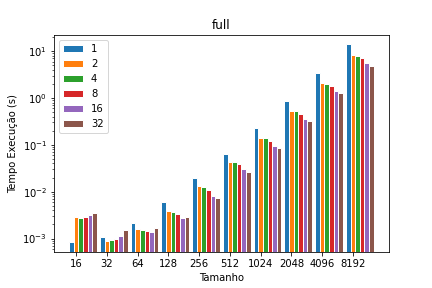

Source data for this figure (header and first rows):
, avg_time, std_time, sizes, threads
0, 0.0008398, 1.93e-05, 16, 1
1, 0.001059, 4.29e-05, 32, 1
2, 0.002165, 3.23e-05, 64, 1
3, 0.006136, 0.000238, 128, 1
4, 0.01952, 0.000466, 256, 1
5, 0.06336, 0.000673, 512, 1
6, 0.226, 0.000848, 1024, 1
7, 0.8761, 0.00443, 2048, 1
8, 3.48, 0.00401, 4096, 1
9, 13.89, 0.04, 8192, 1
10, 0.00285, 0.00207, 16, 2
11, 0.0008698, 3.08e-05, 32, 2
12, 0.001573, 5.07e-05, 64, 2
13, 0.003785, 0.000145, 128, 2
14, 0.01295, 0.000385, 256, 2
15, 0.0432, 0.000403, 512, 2
16, 0.1432, 0.00103, 1024, 2
17, 0.5355, 0.00174, 2048, 2
18, 2.114, 0.00829, 4096, 2
19, 8.35, 0.00797, 8192, 2
20, 0.00278, 0.00195, 16, 4
21, 0.0009472, 2.4e-05, 32, 4
22, 0.001515, 9.05e-05, 64, 4
23, 0.003718, 0.000129, 128, 4
24, 0.0123, 0.00029, 256, 4
25, 0.0424, 0.000494, 512, 4
26, 0.1377, 0.00104, 1024, 4
27, 0.5207, 0.00386, 2048, 4
28, 2.024, 0.00383, 4096, 4
29, 8.042, 0.00379, 8192, 4
30, 0.00283, 0.00193, 16, 8
31, 0.0009912, 4.3e-05, 32, 8
32, 0.001453, 5.3e-05, 64, 8
33, 0.003291, 9.97e-05, 128, 8
34, 0.01064, 0.000349, 256, 8
35, 0.03817, 0.000312, 512, 8
36, 0.1211, 0.000848, 1024, 8
37, 0.452, 0.00179, 2048, 8
38, 1.768, 0.00651, 4096, 8
39, 7.024, 0.0102, 8192, 8
40, 0.00318, 0.00207, 16, 16
41, 0.001157, 3.41e-05, 32, 16
42, 0.001374, 4.71e-05, 64, 16
43, 0.002691, 0.000113, 128, 16
44, 0.008256, 0.000269, 256, 16
45, 0.03045, 0.000835, 512, 16
46, 0.0967, 0.000887, 1024, 16
47, 0.3576, 0.00281, 2048, 16
48, 1.398, 0.00564, 4096, 16
49, 5.544, 0.0167, 8192, 16
50, 0.00344, 0.00196, 16, 32
51, 0.001516, 5.42e-05, 32, 32
52, 0.001659, 7.49e-05, 64, 32
53, 0.002865, 9.77e-05, 128, 32
54, 0.00727, 0.000149, 256, 32
55, 0.02596, 0.000421, 512, 32
56, 0.08732, 0.00139, 1024, 32
57, 0.3188, 0.00131, 2048, 32
58, 1.25, 0.008, 4096, 32
59, 4.896, 0.026, 8192, 32
